Dataset: classify (GitHub, jsirott/fowler_lab). Classes: dead, edge, intermediate, puncta.

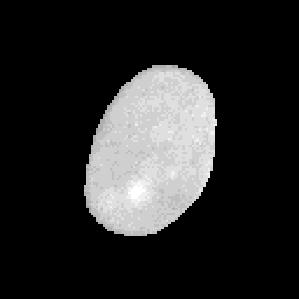
Label: dead

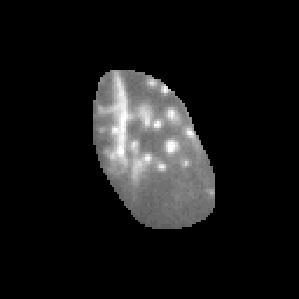
Label: intermediate

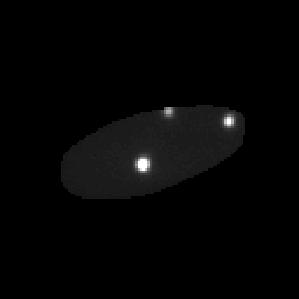
Label: puncta

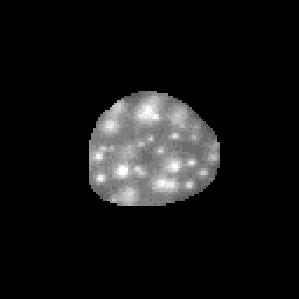
Label: puncta

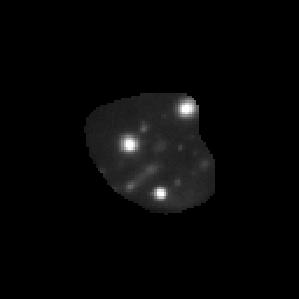
Label: puncta

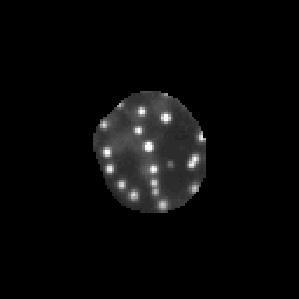
Label: puncta
